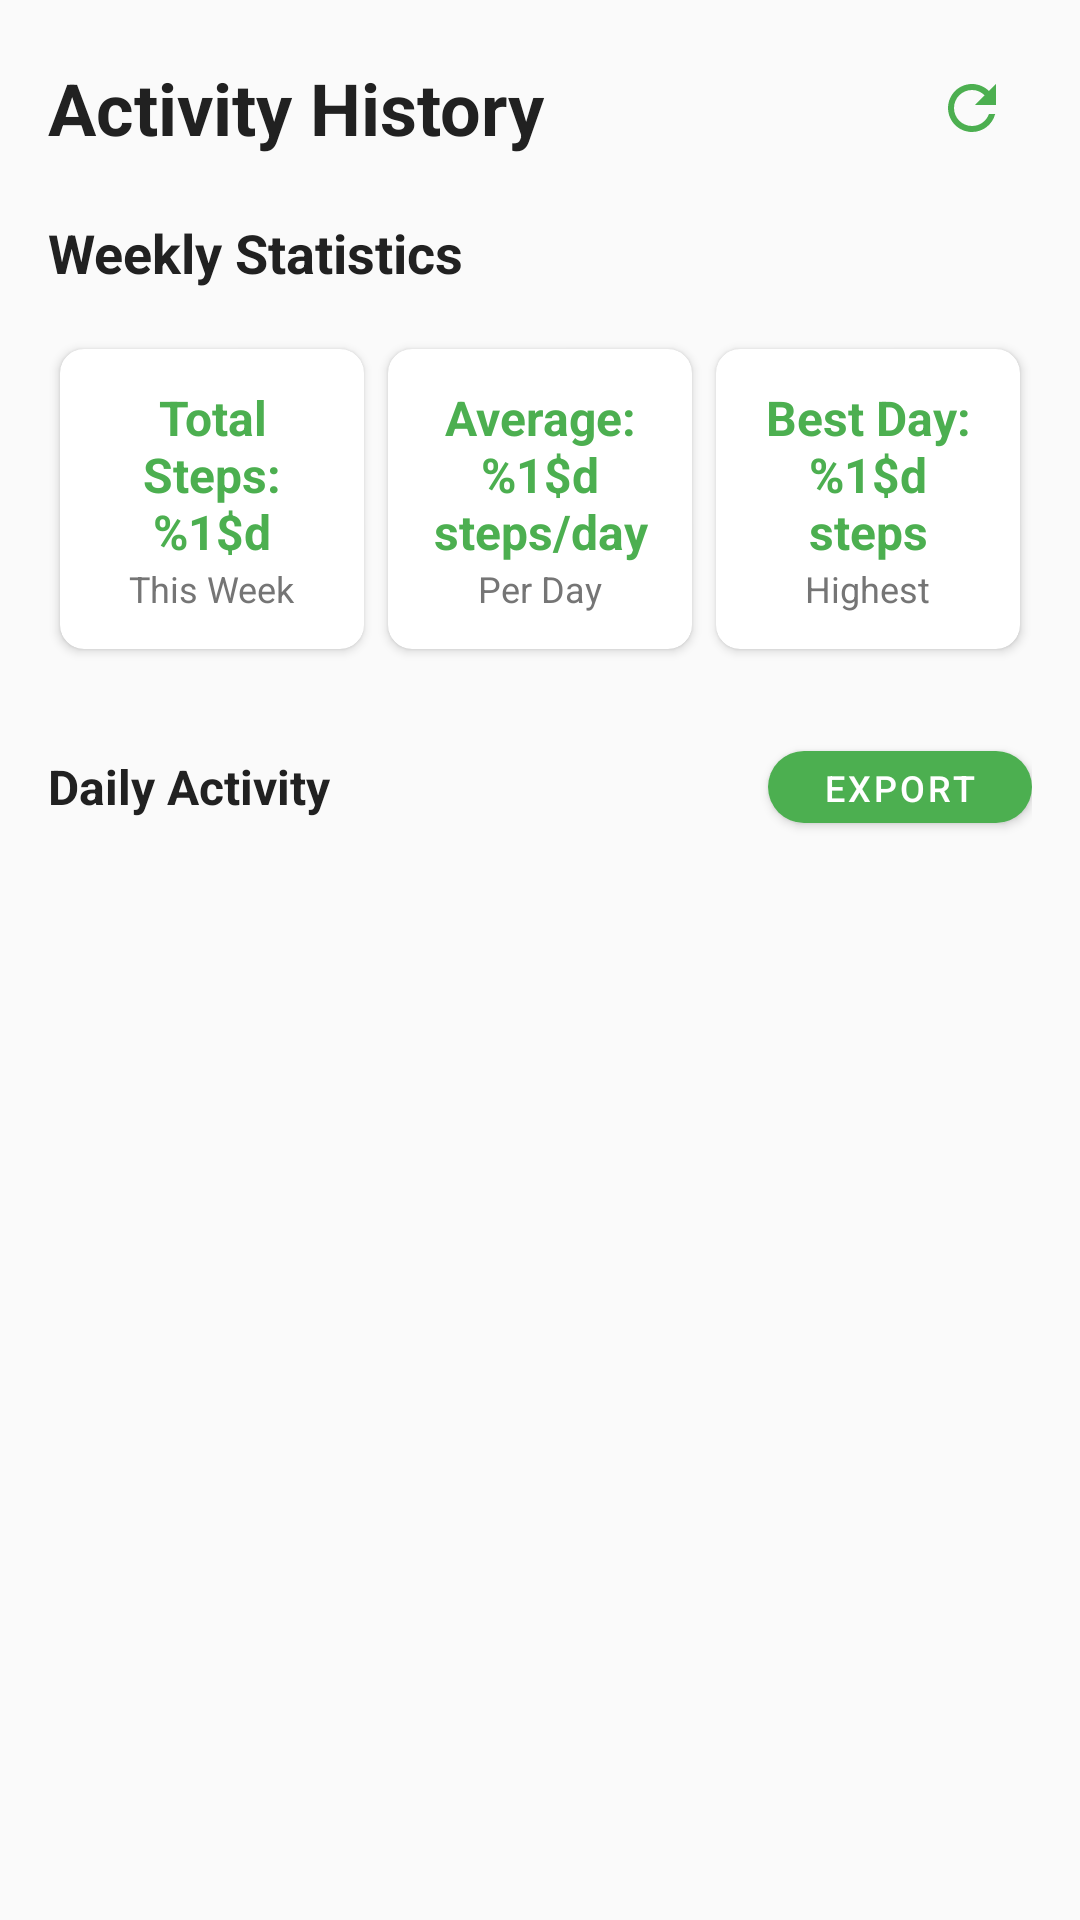

Here is an Android app screen rendered from its layout file. Give the layout XML and the strings, colors and styles it references.
<!-- AndroidManifest.xml: application theme Theme.Stepps -->
<!-- res/layout/fragment_history.xml -->
<?xml version="1.0" encoding="utf-8"?>
<LinearLayout xmlns:android="http://schemas.android.com/apk/res/android"
    xmlns:app="http://schemas.android.com/apk/res-auto"
    android:layout_width="match_parent"
    android:layout_height="match_parent"
    android:orientation="vertical"
    android:background="@color/background"
    android:padding="16dp">

    
    <LinearLayout
        android:layout_width="match_parent"
        android:layout_height="wrap_content"
        android:orientation="horizontal"
        android:gravity="center_vertical"
        android:layout_marginBottom="16dp">

        <TextView
            android:layout_width="0dp"
            android:layout_height="wrap_content"
            android:layout_weight="1"
            android:text="@string/history_title"
            android:textSize="24sp"
            android:textStyle="bold"
            android:textColor="@color/text_primary" />

        <ImageView
            android:id="@+id/btnRefresh"
            android:layout_width="40dp"
            android:layout_height="40dp"
            android:src="@drawable/ic_refresh"
            android:contentDescription="Refresh"
            android:padding="8dp"
            android:background="?selectableItemBackgroundBorderless" />

    </LinearLayout>

    
    <TextView
        android:layout_width="wrap_content"
        android:layout_height="wrap_content"
        android:text="@string/weekly_stats"
        android:textSize="18sp"
        android:textStyle="bold"
        android:textColor="@color/text_primary"
        android:layout_marginBottom="16dp" />

    
    <GridLayout
        android:layout_width="match_parent"
        android:layout_height="wrap_content"
        android:columnCount="3"
        android:rowCount="1"
        android:alignmentMode="alignBounds"
        android:layout_marginBottom="24dp">

        
        <androidx.cardview.widget.CardView
            android:layout_width="0dp"
            android:layout_height="100dp"
            android:layout_columnWeight="1"
            android:layout_rowWeight="1"
            android:layout_margin="4dp"
            app:cardCornerRadius="8dp"
            app:cardElevation="2dp">

            <LinearLayout
                android:layout_width="match_parent"
                android:layout_height="match_parent"
                android:orientation="vertical"
                android:gravity="center"
                android:padding="12dp">

                <TextView
                    android:id="@+id/tvTotalSteps"
                    android:layout_width="wrap_content"
                    android:layout_height="wrap_content"
                    android:text="@string/total_steps"
                    android:textSize="16sp"
                    android:textStyle="bold"
                    android:textColor="@color/primary"
                    android:gravity="center" />

                <TextView
                    android:layout_width="wrap_content"
                    android:layout_height="wrap_content"
                    android:text="This Week"
                    android:textSize="12sp"
                    android:textColor="@color/text_secondary" />

            </LinearLayout>

        </androidx.cardview.widget.CardView>

        
        <androidx.cardview.widget.CardView
            android:layout_width="0dp"
            android:layout_height="100dp"
            android:layout_columnWeight="1"
            android:layout_rowWeight="1"
            android:layout_margin="4dp"
            app:cardCornerRadius="8dp"
            app:cardElevation="2dp">

            <LinearLayout
                android:layout_width="match_parent"
                android:layout_height="match_parent"
                android:orientation="vertical"
                android:gravity="center"
                android:padding="12dp">

                <TextView
                    android:id="@+id/tvAverageSteps"
                    android:layout_width="wrap_content"
                    android:layout_height="wrap_content"
                    android:text="@string/average_steps"
                    android:textSize="16sp"
                    android:textStyle="bold"
                    android:textColor="@color/primary"
                    android:gravity="center" />

                <TextView
                    android:layout_width="wrap_content"
                    android:layout_height="wrap_content"
                    android:text="Per Day"
                    android:textSize="12sp"
                    android:textColor="@color/text_secondary" />

            </LinearLayout>

        </androidx.cardview.widget.CardView>

        
        <androidx.cardview.widget.CardView
            android:layout_width="0dp"
            android:layout_height="100dp"
            android:layout_columnWeight="1"
            android:layout_rowWeight="1"
            android:layout_margin="4dp"
            app:cardCornerRadius="8dp"
            app:cardElevation="2dp">

            <LinearLayout
                android:layout_width="match_parent"
                android:layout_height="match_parent"
                android:orientation="vertical"
                android:gravity="center"
                android:padding="12dp">

                <TextView
                    android:id="@+id/tvBestDay"
                    android:layout_width="wrap_content"
                    android:layout_height="wrap_content"
                    android:text="@string/best_day"
                    android:textSize="16sp"
                    android:textStyle="bold"
                    android:textColor="@color/primary"
                    android:gravity="center" />

                <TextView
                    android:layout_width="wrap_content"
                    android:layout_height="wrap_content"
                    android:text="Highest"
                    android:textSize="12sp"
                    android:textColor="@color/text_secondary" />

            </LinearLayout>

        </androidx.cardview.widget.CardView>

    </GridLayout>

    
    <LinearLayout
        android:layout_width="match_parent"
        android:layout_height="wrap_content"
        android:orientation="horizontal"
        android:gravity="center_vertical"
        android:layout_marginBottom="8dp">

        <TextView
            android:layout_width="0dp"
            android:layout_height="wrap_content"
            android:layout_weight="1"
            android:text="Daily Activity"
            android:textSize="16sp"
            android:textStyle="bold"
            android:textColor="@color/text_primary" />

        <com.google.android.material.button.MaterialButton
            android:id="@+id/btnExport"
            android:layout_width="wrap_content"
            android:layout_height="36dp"
            android:text="Export"
            android:textSize="12sp"
            app:cornerRadius="18dp"
            app:backgroundTint="@color/primary" />

    </LinearLayout>

    
    <TextView
        android:id="@+id/tvEmptyState"
        android:layout_width="wrap_content"
        android:layout_height="wrap_content"
        android:layout_gravity="center"
        android:text="@string/no_history"
        android:textSize="16sp"
        android:textColor="@color/text_secondary"
        android:layout_marginTop="32dp"
        android:visibility="gone" />

    
    <ProgressBar
        android:id="@+id/progressBar"
        android:layout_width="wrap_content"
        android:layout_height="wrap_content"
        android:layout_gravity="center"
        android:layout_marginTop="32dp"
        android:visibility="gone" />

    
    <androidx.recyclerview.widget.RecyclerView
        android:id="@+id/rvHistory"
        android:layout_width="match_parent"
        android:layout_height="0dp"
        android:layout_weight="1"
        android:layout_marginTop="8dp" />

</LinearLayout>
<!-- resources referenced by this layout -->
<resources>
  <color name="background">#FAFAFA</color>
  <color name="primary">#4CAF50</color>
  <color name="text_primary">#212121</color>
  <color name="text_secondary">#757575</color>
  <!-- drawable ic_refresh (drawable) -->
  <?xml version="1.0" encoding="utf-8"?>
  <vector xmlns:android="http://schemas.android.com/apk/res/android"
      android:width="24dp"
      android:height="24dp"
      android:viewportWidth="24"
      android:viewportHeight="24">
      <path
          android:fillColor="@color/primary"
          android:pathData="M17.65,6.35C16.2,4.9 14.21,4 12,4c-4.42,0 -7.99,3.58 -7.99,8s3.57,8 7.99,8c3.73,0 6.84,-2.55 7.73,-6h-2.08c-0.82,2.33 -3.04,4 -5.65,4 -3.31,0 -6,-2.69 -6,-6s2.69,-6 6,-6c1.66,0 3.14,0.69 4.22,1.78L13,11h7V4l-2.35,2.35z" />
  </vector>
  <string name="average_steps">Average: %1$d steps/day</string>
  <string name="best_day">Best Day: %1$d steps</string>
  <string name="history_title">Activity History</string>
  <string name="no_history">No activity recorded yet</string>
  <string name="total_steps">Total Steps: %1$d</string>
  <string name="weekly_stats">Weekly Statistics</string>
  <style name="Theme.Stepps" parent="Theme.MaterialComponents.DayNight.NoActionBar">
          
          <item name="colorPrimary">@color/primary</item>
          <item name="colorPrimaryDark">@color/primary_dark</item>
          <item name="colorOnPrimary">@android:color/white</item>
  
          
          <item name="colorSecondary">@color/accent</item>
          <item name="colorOnSecondary">@android:color/black</item>
  
          
          <item name="android:windowBackground">@color/background</item>
  
          
          <item name="colorSurface">@color/surface</item>
  
          
          <item name="android:textColorPrimary">@color/text_primary</item>
          <item name="android:textColorSecondary">@color/text_secondary</item>
  
          
          <item name="android:statusBarColor" tools:targetApi="l">@color/primary_dark</item>
  
          
          <item name="android:navigationBarColor" tools:targetApi="l">@color/primary</item>
      </style>
  <color name="primary_dark">#388E3C</color>
  <color name="accent">#FF9800</color>
  <color name="surface">#FFFFFF</color>
</resources>
